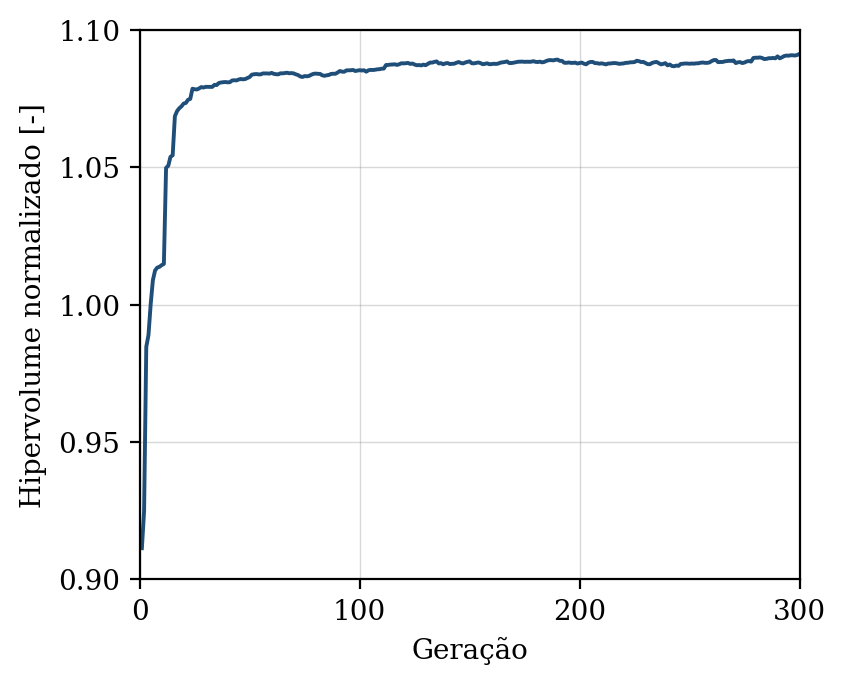

The file beside this chart, header and first rows:
geracao, hipervolume, n_solucoes, n_avaliacoes
1, 0.9114, 10, 50
2, 0.9248, 15, 100
3, 0.9847, 23, 150
4, 0.9889, 27, 200
5, 1, 29, 250
6, 1.009, 42, 300
7, 1.012, 46, 350
8, 1.014, 46, 400
9, 1.014, 50, 450
10, 1.014, 50, 500
11, 1.015, 50, 550
12, 1.05, 50, 600
13, 1.051, 50, 650
14, 1.054, 50, 700
15, 1.054, 50, 750
16, 1.069, 50, 800
17, 1.07, 50, 850
18, 1.072, 50, 900
19, 1.072, 50, 950
20, 1.073, 50, 1000
21, 1.073, 50, 1050
22, 1.075, 50, 1100
23, 1.075, 50, 1150
24, 1.079, 50, 1200
25, 1.078, 50, 1250
26, 1.078, 50, 1300
27, 1.079, 50, 1350
28, 1.079, 50, 1400
29, 1.079, 50, 1450
30, 1.079, 50, 1500
31, 1.079, 50, 1550
32, 1.079, 50, 1600
33, 1.079, 50, 1650
34, 1.08, 50, 1700
35, 1.08, 50, 1750
36, 1.081, 50, 1800
37, 1.081, 50, 1850
38, 1.081, 50, 1900
39, 1.081, 50, 1950
40, 1.081, 50, 2000
41, 1.081, 50, 2050
42, 1.082, 50, 2100
43, 1.082, 50, 2150
44, 1.082, 50, 2200
45, 1.082, 50, 2250
46, 1.082, 50, 2300
47, 1.082, 50, 2350
48, 1.082, 50, 2400
49, 1.083, 50, 2450
50, 1.083, 50, 2500
51, 1.084, 50, 2550
52, 1.084, 50, 2600
53, 1.084, 50, 2650
54, 1.084, 50, 2700
55, 1.084, 50, 2750
56, 1.084, 50, 2800
57, 1.084, 50, 2850
58, 1.084, 50, 2900
59, 1.084, 50, 2950
60, 1.084, 50, 3000
... 240 more rows
